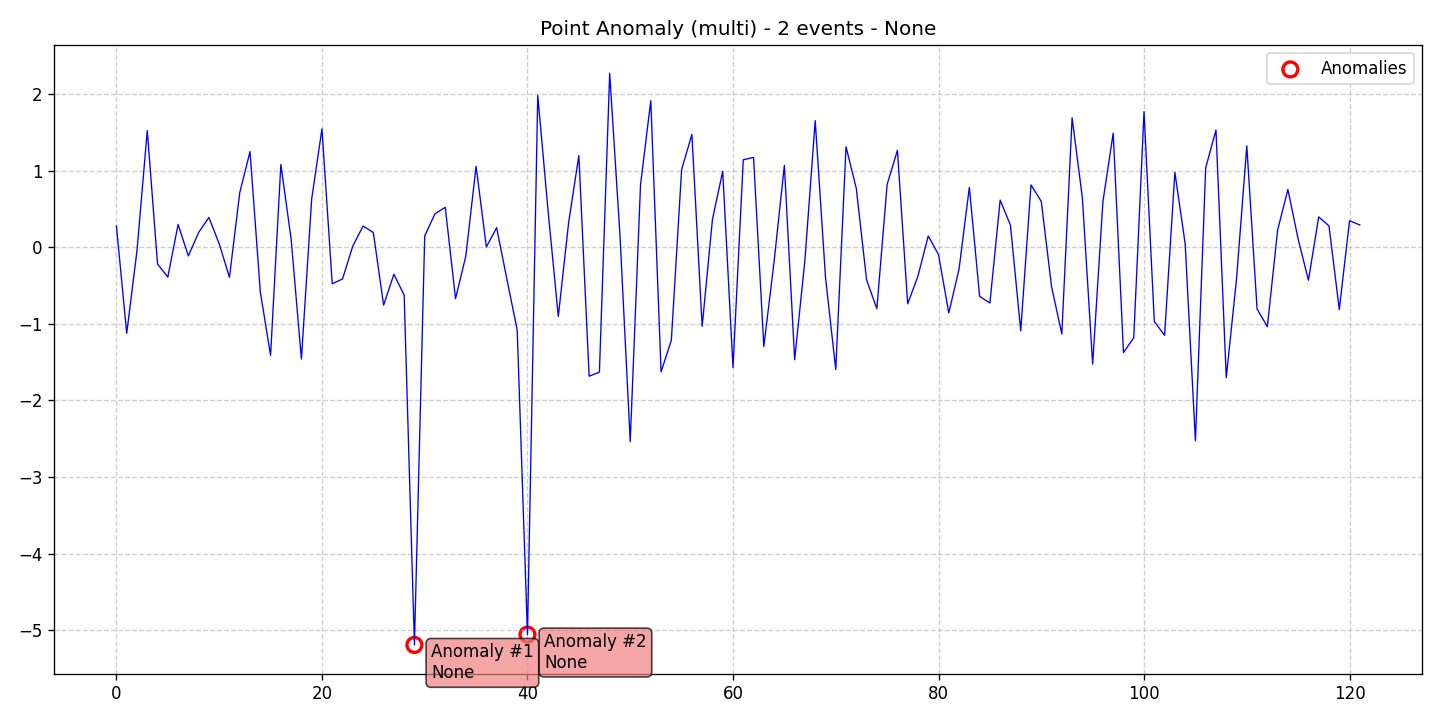

The table this chart was drawn from, first rows:
data, stationary, det_lin_up, det_lin_down, det_quad, det_cubic, det_exp, det_damped, stoc_trend, volatility, single_seas, multiple_seas, point_anom_single, point_anom_multi, collect_anom, context_anom, mean_shift, var_shift, trend_shift, date, is_break, is_anomaly, is_multi, location_beginning
0.2771, 0, 0, 0, 0, 0, 0, 0, 0, 0, 0, 0, 0, 1, 0, 0, 0, 0, 0, 2020-01-01, 0, 0, 1, 0
-1.123, 0, 0, 0, 0, 0, 0, 0, 0, 0, 0, 0, 0, 1, 0, 0, 0, 0, 0, 2020-01-02, 0, 0, 1, 0
-0.04293, 0, 0, 0, 0, 0, 0, 0, 0, 0, 0, 0, 0, 1, 0, 0, 0, 0, 0, 2020-01-03, 0, 0, 1, 0
1.526, 0, 0, 0, 0, 0, 0, 0, 0, 0, 0, 0, 0, 1, 0, 0, 0, 0, 0, 2020-01-04, 0, 0, 1, 0
-0.2171, 0, 0, 0, 0, 0, 0, 0, 0, 0, 0, 0, 0, 1, 0, 0, 0, 0, 0, 2020-01-05, 0, 0, 1, 0
-0.3883, 0, 0, 0, 0, 0, 0, 0, 0, 0, 0, 0, 0, 1, 0, 0, 0, 0, 0, 2020-01-06, 0, 0, 1, 0
0.2987, 0, 0, 0, 0, 0, 0, 0, 0, 0, 0, 0, 0, 1, 0, 0, 0, 0, 0, 2020-01-07, 0, 0, 1, 0
-0.1118, 0, 0, 0, 0, 0, 0, 0, 0, 0, 0, 0, 0, 1, 0, 0, 0, 0, 0, 2020-01-08, 0, 0, 1, 0
0.1945, 0, 0, 0, 0, 0, 0, 0, 0, 0, 0, 0, 0, 1, 0, 0, 0, 0, 0, 2020-01-09, 0, 0, 1, 0
0.3908, 0, 0, 0, 0, 0, 0, 0, 0, 0, 0, 0, 0, 1, 0, 0, 0, 0, 0, 2020-01-10, 0, 0, 1, 0
0.04739, 0, 0, 0, 0, 0, 0, 0, 0, 0, 0, 0, 0, 1, 0, 0, 0, 0, 0, 2020-01-11, 0, 0, 1, 0
-0.3908, 0, 0, 0, 0, 0, 0, 0, 0, 0, 0, 0, 0, 1, 0, 0, 0, 0, 0, 2020-01-12, 0, 0, 1, 0
0.7149, 0, 0, 0, 0, 0, 0, 0, 0, 0, 0, 0, 0, 1, 0, 0, 0, 0, 0, 2020-01-13, 0, 0, 1, 0
1.251, 0, 0, 0, 0, 0, 0, 0, 0, 0, 0, 0, 0, 1, 0, 0, 0, 0, 0, 2020-01-14, 0, 0, 1, 0
-0.5801, 0, 0, 0, 0, 0, 0, 0, 0, 0, 0, 0, 0, 1, 0, 0, 0, 0, 0, 2020-01-15, 0, 0, 1, 0
-1.412, 0, 0, 0, 0, 0, 0, 0, 0, 0, 0, 0, 0, 1, 0, 0, 0, 0, 0, 2020-01-16, 0, 0, 1, 0
1.083, 0, 0, 0, 0, 0, 0, 0, 0, 0, 0, 0, 0, 1, 0, 0, 0, 0, 0, 2020-01-17, 0, 0, 1, 0
0.1083, 0, 0, 0, 0, 0, 0, 0, 0, 0, 0, 0, 0, 1, 0, 0, 0, 0, 0, 2020-01-18, 0, 0, 1, 0
-1.458, 0, 0, 0, 0, 0, 0, 0, 0, 0, 0, 0, 0, 1, 0, 0, 0, 0, 0, 2020-01-19, 0, 0, 1, 0
0.6318, 0, 0, 0, 0, 0, 0, 0, 0, 0, 0, 0, 0, 1, 0, 0, 0, 0, 0, 2020-01-20, 0, 0, 1, 0
1.547, 0, 0, 0, 0, 0, 0, 0, 0, 0, 0, 0, 0, 1, 0, 0, 0, 0, 0, 2020-01-21, 0, 0, 1, 0
-0.4754, 0, 0, 0, 0, 0, 0, 0, 0, 0, 0, 0, 0, 1, 0, 0, 0, 0, 0, 2020-01-22, 0, 0, 1, 0
-0.4133, 0, 0, 0, 0, 0, 0, 0, 0, 0, 0, 0, 0, 1, 0, 0, 0, 0, 0, 2020-01-23, 0, 0, 1, 0
0.01604, 0, 0, 0, 0, 0, 0, 0, 0, 0, 0, 0, 0, 1, 0, 0, 0, 0, 0, 2020-01-24, 0, 0, 1, 0
0.2781, 0, 0, 0, 0, 0, 0, 0, 0, 0, 0, 0, 0, 1, 0, 0, 0, 0, 0, 2020-01-25, 0, 0, 1, 0
0.1936, 0, 0, 0, 0, 0, 0, 0, 0, 0, 0, 0, 0, 1, 0, 0, 0, 0, 0, 2020-01-26, 0, 0, 1, 0
-0.7556, 0, 0, 0, 0, 0, 0, 0, 0, 0, 0, 0, 0, 1, 0, 0, 0, 0, 0, 2020-01-27, 0, 0, 1, 0
-0.3514, 0, 0, 0, 0, 0, 0, 0, 0, 0, 0, 0, 0, 1, 0, 0, 0, 0, 0, 2020-01-28, 0, 0, 1, 0
-0.6241, 0, 0, 0, 0, 0, 0, 0, 0, 0, 0, 0, 0, 1, 0, 0, 0, 0, 0, 2020-01-29, 0, 0, 1, 0
-5.195, 0, 0, 0, 0, 0, 0, 0, 0, 0, 0, 0, 0, 1, 0, 0, 0, 0, 0, 2020-01-30, 0, 1, 1, 0
0.1498, 0, 0, 0, 0, 0, 0, 0, 0, 0, 0, 0, 0, 1, 0, 0, 0, 0, 0, 2020-01-31, 0, 0, 1, 0
0.4391, 0, 0, 0, 0, 0, 0, 0, 0, 0, 0, 0, 0, 1, 0, 0, 0, 0, 0, 2020-02-01, 0, 0, 1, 0
0.5231, 0, 0, 0, 0, 0, 0, 0, 0, 0, 0, 0, 0, 1, 0, 0, 0, 0, 0, 2020-02-02, 0, 0, 1, 0
-0.6696, 0, 0, 0, 0, 0, 0, 0, 0, 0, 0, 0, 0, 1, 0, 0, 0, 0, 0, 2020-02-03, 0, 0, 1, 0
-0.114, 0, 0, 0, 0, 0, 0, 0, 0, 0, 0, 0, 0, 1, 0, 0, 0, 0, 0, 2020-02-04, 0, 0, 1, 0
1.058, 0, 0, 0, 0, 0, 0, 0, 0, 0, 0, 0, 0, 1, 0, 0, 0, 0, 0, 2020-02-05, 0, 0, 1, 0
0.004816, 0, 0, 0, 0, 0, 0, 0, 0, 0, 0, 0, 0, 1, 0, 0, 0, 0, 0, 2020-02-06, 0, 0, 1, 0
0.2568, 0, 0, 0, 0, 0, 0, 0, 0, 0, 0, 0, 0, 1, 0, 0, 0, 0, 0, 2020-02-07, 0, 0, 1, 0
-0.4186, 0, 0, 0, 0, 0, 0, 0, 0, 0, 0, 0, 0, 1, 0, 0, 0, 0, 0, 2020-02-08, 0, 0, 1, 0
-1.078, 0, 0, 0, 0, 0, 0, 0, 0, 0, 0, 0, 0, 1, 0, 0, 0, 0, 0, 2020-02-09, 0, 0, 1, 0
-5.059, 0, 0, 0, 0, 0, 0, 0, 0, 0, 0, 0, 0, 1, 0, 0, 0, 0, 0, 2020-02-10, 0, 1, 1, 0
1.985, 0, 0, 0, 0, 0, 0, 0, 0, 0, 0, 0, 0, 1, 0, 0, 0, 0, 0, 2020-02-11, 0, 0, 1, 0
0.484, 0, 0, 0, 0, 0, 0, 0, 0, 0, 0, 0, 0, 1, 0, 0, 0, 0, 0, 2020-02-12, 0, 0, 1, 0
-0.9028, 0, 0, 0, 0, 0, 0, 0, 0, 0, 0, 0, 0, 1, 0, 0, 0, 0, 0, 2020-02-13, 0, 0, 1, 0
0.3186, 0, 0, 0, 0, 0, 0, 0, 0, 0, 0, 0, 0, 1, 0, 0, 0, 0, 0, 2020-02-14, 0, 0, 1, 0
1.199, 0, 0, 0, 0, 0, 0, 0, 0, 0, 0, 0, 0, 1, 0, 0, 0, 0, 0, 2020-02-15, 0, 0, 1, 0
-1.683, 0, 0, 0, 0, 0, 0, 0, 0, 0, 0, 0, 0, 1, 0, 0, 0, 0, 0, 2020-02-16, 0, 0, 1, 0
-1.63, 0, 0, 0, 0, 0, 0, 0, 0, 0, 0, 0, 0, 1, 0, 0, 0, 0, 0, 2020-02-17, 0, 0, 1, 0
2.273, 0, 0, 0, 0, 0, 0, 0, 0, 0, 0, 0, 0, 1, 0, 0, 0, 0, 0, 2020-02-18, 0, 0, 1, 0
0.1623, 0, 0, 0, 0, 0, 0, 0, 0, 0, 0, 0, 0, 1, 0, 0, 0, 0, 0, 2020-02-19, 0, 0, 1, 0
-2.538, 0, 0, 0, 0, 0, 0, 0, 0, 0, 0, 0, 0, 1, 0, 0, 0, 0, 0, 2020-02-20, 0, 0, 1, 0
0.816, 0, 0, 0, 0, 0, 0, 0, 0, 0, 0, 0, 0, 1, 0, 0, 0, 0, 0, 2020-02-21, 0, 0, 1, 0
1.917, 0, 0, 0, 0, 0, 0, 0, 0, 0, 0, 0, 0, 1, 0, 0, 0, 0, 0, 2020-02-22, 0, 0, 1, 0
-1.626, 0, 0, 0, 0, 0, 0, 0, 0, 0, 0, 0, 0, 1, 0, 0, 0, 0, 0, 2020-02-23, 0, 0, 1, 0
-1.214, 0, 0, 0, 0, 0, 0, 0, 0, 0, 0, 0, 0, 1, 0, 0, 0, 0, 0, 2020-02-24, 0, 0, 1, 0
1.014, 0, 0, 0, 0, 0, 0, 0, 0, 0, 0, 0, 0, 1, 0, 0, 0, 0, 0, 2020-02-25, 0, 0, 1, 0
1.476, 0, 0, 0, 0, 0, 0, 0, 0, 0, 0, 0, 0, 1, 0, 0, 0, 0, 0, 2020-02-26, 0, 0, 1, 0
-1.032, 0, 0, 0, 0, 0, 0, 0, 0, 0, 0, 0, 0, 1, 0, 0, 0, 0, 0, 2020-02-27, 0, 0, 1, 0
0.3654, 0, 0, 0, 0, 0, 0, 0, 0, 0, 0, 0, 0, 1, 0, 0, 0, 0, 0, 2020-02-28, 0, 0, 1, 0
0.9932, 0, 0, 0, 0, 0, 0, 0, 0, 0, 0, 0, 0, 1, 0, 0, 0, 0, 0, 2020-02-29, 0, 0, 1, 0
... 62 more rows
